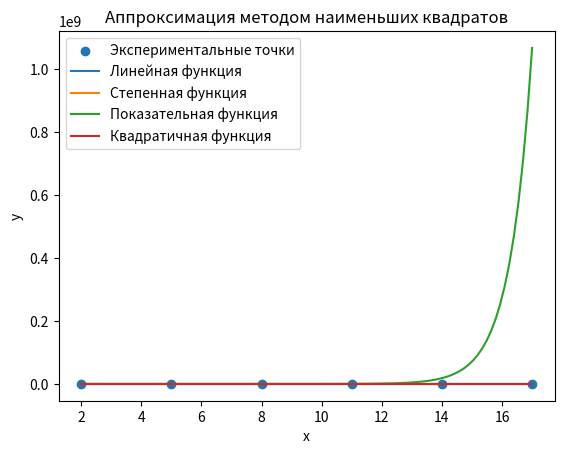

This figure's Python source:
import numpy as np
import matplotlib.pyplot as plt

#определение исходных данных
x_values = np.array([2, 5, 8, 11, 14, 17])
y_values = np.array([4.8, 4.8, 12.1, 15.0, 17.4, 19.7])


#1.1. Линейная функция (y = ax + b)
def linear_func(x, a, b):
    return a * x + b

#1.2. Степенная функция (y = ax^b)
def power_func(x, a, b):
    return a * np.power(x, b)

#1.3. Показательная функция (y = ae^(bx))
def exponential_func(x, a, b):
    return a * np.exp(b * x)

#1.4. Квадратичная функция (y = ax^2 + bx + c)
def quadratic_func(x, a, b, c):
    return a * x ** 2 + b * x + c

#Для решения методом наименьших квадратов необходимо найти значения параметров a, b, c, которые
# минимизируют сумму квадратов отклонений предсказанных значений y от исходных данных y_values.
# Мы можем использовать метод numpy.linalg.lstsq для вычисления этих параметров.

def method_of_least_squares(A, y):
    # Решение системы линейных уравнений
    params, residuals, _, _ = np.linalg.lstsq(A, y, rcond=None)

    return params

#Теперь мы можем вызвать функцию method_of_least_squares для каждой модели с исходными
# данными x_values и y_values, чтобы получить значения параметров.

linear_A = np.vstack([x_values, np.ones(len(x_values))]).T
linear_params = method_of_least_squares(linear_A, y_values)

power_A = np.vstack([np.log(x_values), np.ones(len(x_values))]).T
power_params = method_of_least_squares(power_A, np.log(y_values))

exponential_A = np.vstack([x_values, np.ones(len(x_values))]).T
exponential_params = method_of_least_squares(exponential_A, np.log(y_values))

quadratic_params = method_of_least_squares(np.column_stack([x_values**2, x_values, np.ones(len(x_values))]), y_values)

#Теперь у нас есть значения параметров для каждой модели. Мы можем использовать эти параметры
# для генерации предсказанных значений и построения графиков.

# Генерация значений для построения графиков
x_range = np.linspace(np.min(x_values), np.max(x_values), 100)
linear_y_pred = linear_func(x_range, *linear_params)
power_y_pred = power_func(x_range, *power_params)
exponential_y_pred = exponential_func(x_range, *exponential_params)
quadratic_y_pred = quadratic_func(x_range, *quadratic_params)

# Построение графиков
plt.scatter(x_values, y_values, label='Экспериментальные точки')
plt.plot(x_range, linear_y_pred, label='Линейная функция')
plt.plot(x_range, power_y_pred, label='Степенная функция')
plt.plot(x_range, exponential_y_pred, label='Показательная функция')
plt.plot(x_range, quadratic_y_pred, label='Квадратичная функция')
plt.legend()
plt.xlabel('x')
plt.ylabel('y')
plt.title('Аппроксимация методом наименьших квадратов')
plt.show()

if __name__ == '__main__':
    print('Исходные данные:')
    print('x_values:', x_values)
    print('y_values:', y_values)
    print()

    print('Аппроксимирующая функция - Линейная:')
    print('y = {:.2f} * x + {:.2f}'.format(*linear_params))
    print()

    print('Аппроксимирующая функция - Степенная:')
    print('y = {:.2f} * x^{:.2f}'.format(np.exp(power_params[1]), power_params[0]))
    print()

    print('Аппроксимирующая функция - Показательная:')
    print('y = {:.2f} * exp({:.2f} * x)'.format(np.exp(exponential_params[1]), exponential_params[0]))
    print()

    print('Аппроксимирующая функция - Квадратичная:')
    print('y = {:.2f} * x^2 + {:.2f} * x + {:.2f}'.format(*quadratic_params))
    print()